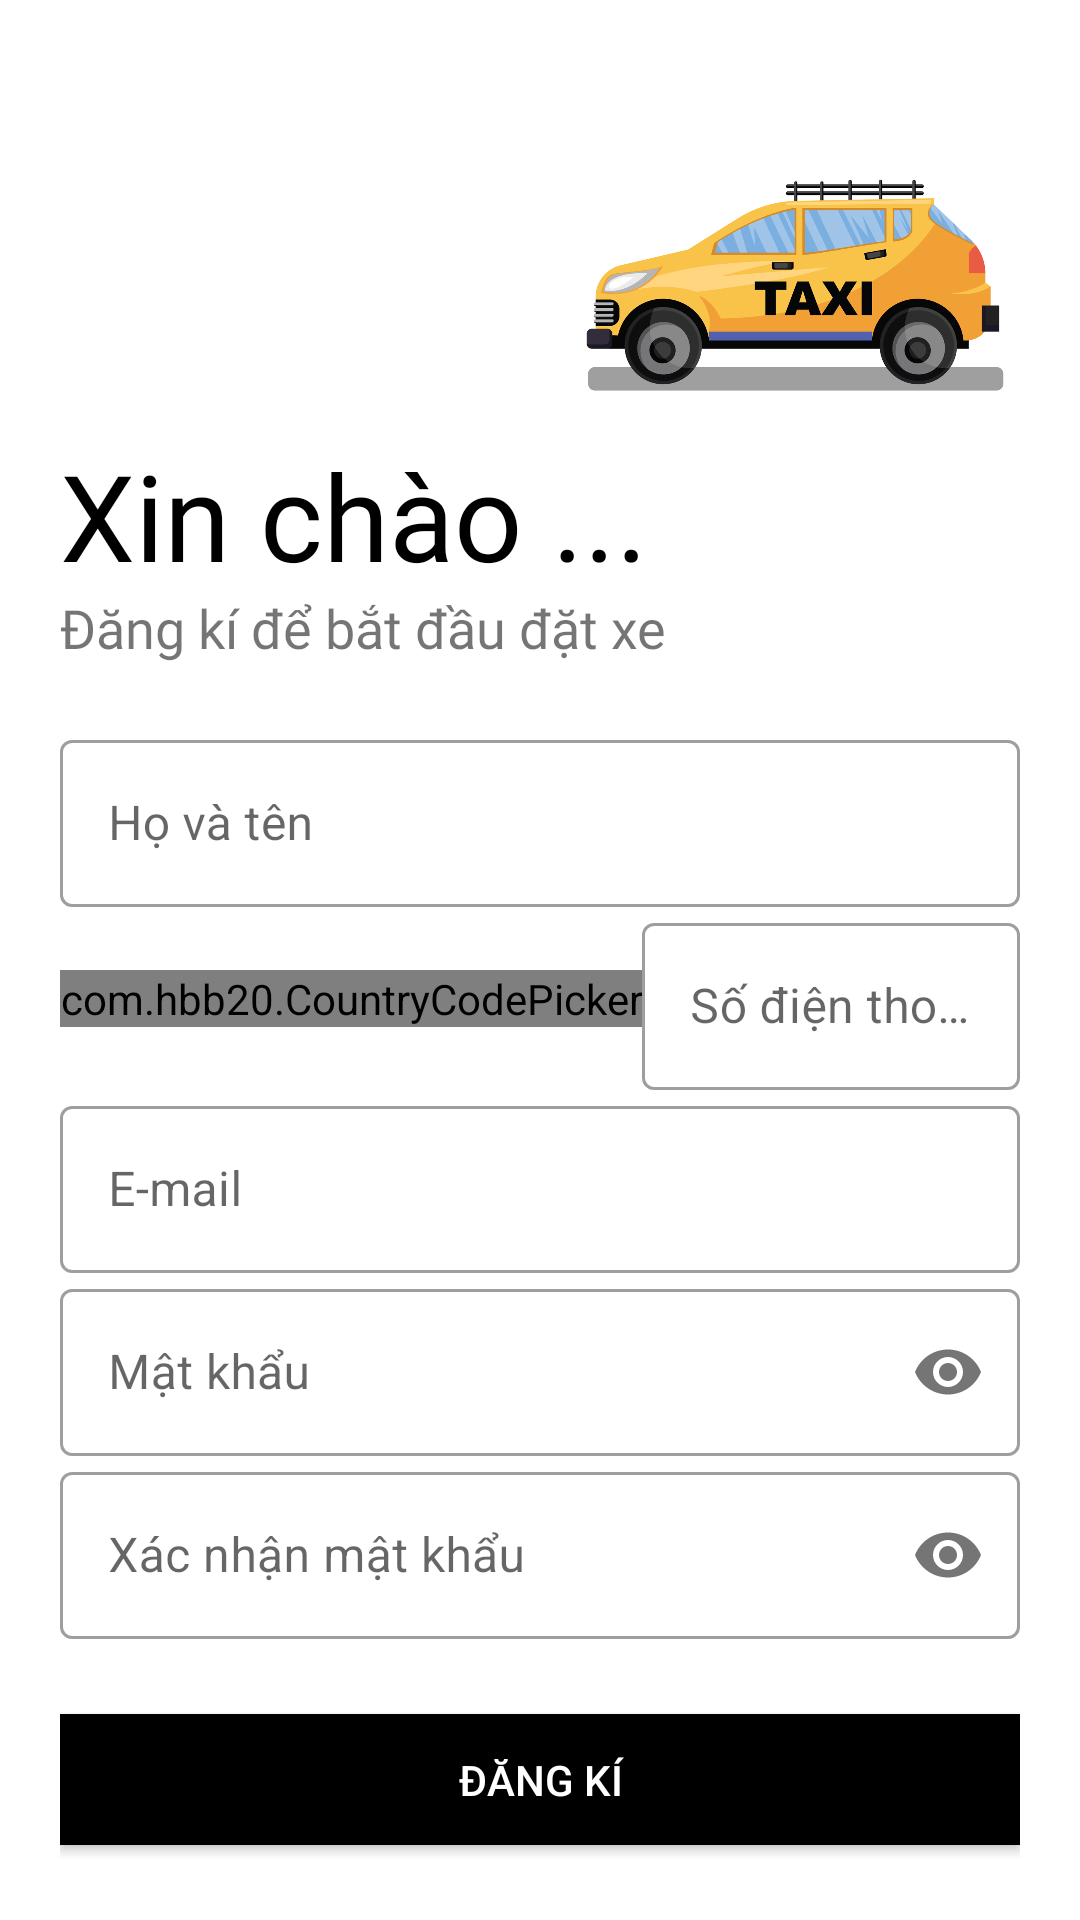

This screen was rendered from an Android layout file. Write that file and the resources it references.
<!-- AndroidManifest.xml: application theme Theme.AndroidApp1 -->
<!-- res/layout/activity_sign_up.xml -->
<?xml version="1.0" encoding="utf-8"?>
<LinearLayout xmlns:android="http://schemas.android.com/apk/res/android"
    xmlns:app="http://schemas.android.com/apk/res-auto"
    xmlns:tools="http://schemas.android.com/tools"
    android:layout_width="match_parent"
    android:layout_height="match_parent"
    android:background="#fff"
    android:orientation="vertical"
    android:padding="20dp"
    tools:context=".activity.SignUpActivity">

    <ImageView
        android:layout_width="150dp"
        android:layout_height="150dp"
        android:layout_gravity="right"
        android:src="@drawable/logo_app"
        android:transitionName="logo_img"></ImageView>

    <TextView
        android:id="@+id/logoName"
        android:layout_width="wrap_content"
        android:layout_height="wrap_content"
        android:layout_marginTop="-20dp"
        android:fontFamily="@font/bungee"
        android:includeFontPadding="false"
        android:text="Xin chào ..."
        android:textColor="#000"
        android:textSize="40sp"
        android:transitionName="logo_text"></TextView>

    <TextView
        android:layout_width="wrap_content"
        android:layout_height="wrap_content"
        android:fontFamily="@font/roboto"
        android:text="Đăng kí để bắt đầu đặt xe"
        android:textSize="18sp"
        android:transitionName="logo_slogan"></TextView>

    <LinearLayout
        android:layout_width="match_parent"
        android:layout_height="wrap_content"
        android:layout_marginVertical="20dp"
        android:orientation="vertical">

        <com.google.android.material.textfield.TextInputLayout
            style="@style/Widget.MaterialComponents.TextInputLayout.OutlinedBox"
            android:layout_width="match_parent"
            android:layout_height="wrap_content"
            android:hint="Họ và tên">

            <com.google.android.material.textfield.TextInputEditText
                android:id="@+id/name"
                android:layout_width="match_parent"
                android:layout_height="wrap_content"
                android:inputType="text">

            </com.google.android.material.textfield.TextInputEditText>

        </com.google.android.material.textfield.TextInputLayout>

        <LinearLayout
            android:layout_width="match_parent"
            android:layout_height="wrap_content"
            android:orientation="horizontal">
            <com.hbb20.CountryCodePicker
                android:id="@+id/ccp"
                android:layout_width="wrap_content"
                android:layout_height="wrap_content"
                android:layout_gravity="center"
                android:gravity="center"
                app:ccp_defaultPhoneCode="84"
                app:ccp_showNameCode="false"
                tools:ccp_textSize="20dp" />
            <com.google.android.material.textfield.TextInputLayout
                style="@style/Widget.MaterialComponents.TextInputLayout.OutlinedBox"
                android:layout_width="match_parent"
                android:layout_height="wrap_content"
                android:hint="Số điện thoại">

                <com.google.android.material.textfield.TextInputEditText
                    android:id="@+id/phone"
                    android:layout_width="match_parent"
                    android:layout_height="wrap_content">

                </com.google.android.material.textfield.TextInputEditText>

            </com.google.android.material.textfield.TextInputLayout>
        </LinearLayout>


        <com.google.android.material.textfield.TextInputLayout
            style="@style/Widget.MaterialComponents.TextInputLayout.OutlinedBox"
            android:layout_width="match_parent"
            android:layout_height="wrap_content"
            android:hint="E-mail">

            <com.google.android.material.textfield.TextInputEditText
                android:id="@+id/email"
                android:layout_width="match_parent"
                android:layout_height="wrap_content">

            </com.google.android.material.textfield.TextInputEditText>

        </com.google.android.material.textfield.TextInputLayout>

        <com.google.android.material.textfield.TextInputLayout
            style="@style/Widget.MaterialComponents.TextInputLayout.OutlinedBox"
            android:layout_width="match_parent"
            android:layout_height="wrap_content"
            android:hint="Mật khẩu"
            app:passwordToggleEnabled="true">

            <com.google.android.material.textfield.TextInputEditText
                android:id="@+id/password"
                android:layout_width="match_parent"
                android:layout_height="wrap_content"
                android:inputType="textPassword">

            </com.google.android.material.textfield.TextInputEditText>

        </com.google.android.material.textfield.TextInputLayout>

        <com.google.android.material.textfield.TextInputLayout
            style="@style/Widget.MaterialComponents.TextInputLayout.OutlinedBox"
            android:layout_width="match_parent"
            android:layout_height="wrap_content"
            android:hint="Xác nhận mật khẩu"
            app:passwordToggleEnabled="true">

            <com.google.android.material.textfield.TextInputEditText
                android:id="@+id/confirm_password"
                android:layout_width="match_parent"
                android:layout_height="wrap_content"
                android:inputType="textPassword">

            </com.google.android.material.textfield.TextInputEditText>

        </com.google.android.material.textfield.TextInputLayout>

    </LinearLayout>

    <Button
        android:id="@+id/btn_register"
        android:layout_width="match_parent"
        android:layout_height="wrap_content"
        android:layout_marginVertical="5dp"
        android:background="#000"
        android:text="Đăng kí"
        android:textColor="#fff"></Button>

    <Button
        android:id="@+id/back_SignIn"
        android:layout_width="match_parent"
        android:layout_height="wrap_content"
        android:layout_gravity="right"
        android:layout_margin="5dp"
        android:background="#00000000"
        android:elevation="0dp"
        android:fontFamily="@font/roboto"
        android:text="Đã có tài khoản! Đăng nhập"
        android:textColor="#000"></Button>

</LinearLayout>
<!-- resources referenced by this layout -->
<resources>
  <!-- drawable logo_app: png bitmap (drawable-v24, 244093 bytes) -->
  <style name="Theme.AndroidApp1" parent="Theme.MaterialComponents.DayNight.NoActionBar">
          
          <item name="colorPrimary">@color/purple_500</item>
          <item name="colorPrimaryVariant">@color/purple_700</item>
          <item name="colorOnPrimary">@color/white</item>
          
          <item name="colorSecondary">@color/teal_200</item>
          <item name="colorSecondaryVariant">@color/teal_700</item>
          <item name="colorOnSecondary">@color/black</item>
          
          <item name="android:statusBarColor" tools:targetApi="l">?attr/colorPrimaryVariant</item>
          
      </style>
  <color name="purple_500">#fece2f</color>
  <color name="purple_700">#000</color>
  <color name="white">#FFFFFFFF</color>
  <color name="teal_200">#fece2f</color>
  <color name="teal_700">#fece2f</color>
  <color name="black">#FF000000</color>
</resources>
